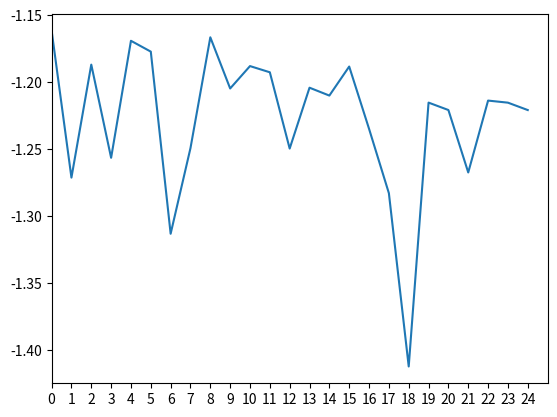

Python code for this plot:
g5 = [21.026085686367026, 241.89235749406026, 89.37840389520093, 272.8349088185925, 709.7309694652015, 78.84622792997963, 700.8117858062748, 168.5294714235915, 200.70653633285815, 105.32574575019585, 331.68341536613417, 37.47020814135148, -28.378169015162083, 261.56211283131137, 205.70413311392443, 340.28491294443705, 620.281128750105, 35.428091345365544, 16.671159245934348, -32.54010517375186, 106.42100242606507, -124.3079693330511, 11.425129341971617, 77.4182968990233, 127.29773575727053, 130.4700377191153, 386.7996512800974, -103.23090062268133, 163.79200757917943, 28.87632866319121, -6.136961385057564, -8606.383675268067, -5.878069563011204, -10.677819309115266, 111.35445735786152, 25.231632882472713, 61.53905888344551, 148.53932420220593, -85.07579632894878, 181.6620864290269, 272.55327086582855, 104.64813329868102, 3.780782617686076, -204.41031161888893, 240.50733011981197, 110.7267682404551, 65.99109698194283, 129.14882064788415, 357.6127063313273, -58.60034760404422]
g4 = [-8.674332111583194, 85.68963659307222, -12.364159834717057, 105.97495536719221, 228.09345550739556, 22.864895908465922, 119.6320147861895, 74.47541918635633, -2.1470479758646497, 84.16475258906215, 101.30352496275688, -752.0016198965305, 146.50415874510307, 841.6123485687735, -82.39299605525115, 58.71380601799753, 628.9977405474933, 231.12714398101218, 3.1869675961567854, -31.997881811216537, 213.14409463218635, -35.484160813629885, 63.19461462666204, 37.49602011934882, 160.97260547525067, 224.98010406075272, -122.24507767253326, 34.52333537207908, 67.16953252153246, 63.9086107637837, -82.17129910937395, 2381.9765400046876, 24.6978536360602, 68.20489111195992, -21.99859667493558, 78.58585963884558, 440.2942108312227, 204.00058551631184, 27.263094975017804, 1.8306964760469644, 179.68220263477082, 557.618998918931, 63.75411367714048, 53.42171466491211, 95.66226582123113, 212.46846022877304, 50.49632411325478, 281.7575030807869, -411.8563169773369, 92.86106982461224]
fcnorm = [1.4033705894024606, 0.7023752934326978, 0.70223419771222, 0.7017788257697725, 0.6908230851663665, 0.6907981036503831, 0.6909187004155717, 0.6907207585943749, 0.6696731494341229, 0.6692000311338541, 0.6277050279501225, 0.3138923785422734, 0.3138481662280049, 0.31384551022039214, 0.2943144917653404, 0.2209027209323826, 0.22115087642093478, 0.22175726462531897, 0.2209325173306532, 0.165758174634267, 0.14482874518230515, 0.14500624830753192, 0.07258348279623389, 0.06361528113828363, 0.06363375633389559, 0, 0, 0, 0, 0, 0, 0, 0, 0, 0, 0, 0, 0, 0, 0, 0, 0, 0, 0, 0, 0, 0, 0, 0, 0]
fvalue = [-1.1615340852247882, -1.2713199140460278, -1.1870094150201165, -1.2565438405704312, -1.1692338957476858, -1.1773198300216619, -1.3132078932850237, -1.2493171263996128, -1.1666282360656923, -1.2048094216582923, -1.1881027881579083, -1.1927334505596843, -1.2496468128993365, -1.2042322013010744, -1.2101081480790032, -1.18844728037425, -1.2348880808072982, -1.2829305783807503, -1.412252762716099, -1.2153512096087762, -1.2208917774756776, -1.2674815840241418, -1.2138497906468846, -1.2153952120509288, -1.2209129121426443, 0, 0, 0, 0, 0, 0, 0, 0, 0, 0, 0, 0, 0, 0, 0, 0, 0, 0, 0, 0, 0, 0, 0, 0, 0]


import numpy as np
import matplotlib.pyplot as plt
import json


def bit_product_sum(x, y):
    return sum([item[0] * item[1] for item in zip(x, y)])


def cosine_similarity(x, y, norm=False):
    """ 计算两个向量x和y的余弦相似度 """
    assert len(x) == len(y), "len(x) != len(y)"
    zero_list = [0] * len(x)
    if x == zero_list or y == zero_list:
        return float(1) if x == y else float(0)

    # method 1
    res = np.array([[x[i] * y[i], x[i] * x[i], y[i] * y[i]] for i in range(len(x))])
    cos = sum(res[:, 0]) / (np.sqrt(sum(res[:, 1])) * np.sqrt(sum(res[:, 2])))

    # method 2
    # cos = bit_product_sum(x, y) / (np.sqrt(bit_product_sum(x, x)) * np.sqrt(bit_product_sum(y, y)))

    # method 3
    # dot_product, square_sum_x, square_sum_y = 0, 0, 0
    # for i in range(len(x)):
    #     dot_product += x[i] * y[i]
    #     square_sum_x += x[i] * x[i]
    #     square_sum_y += y[i] * y[i]
    # cos = dot_product / (np.sqrt(square_sum_x) * np.sqrt(square_sum_y))

    return 0.5 * cos + 0.5 if norm else cos  # 归一化到[0, 1]区间内

def test_para_seq(x1,x2):
    print("x1 = %d, x2 = %d"%(x1,x2))

def plot(arr):
    arr = list(filter(lambda x:x!=0,arr))
    plt.xlim((0, len(arr))) 
    xTicks = np.arange(0, len(arr), 1)
    plt.xticks(xTicks)
    plt.plot(range(len(arr)),arr)

def read_result():
    gs = []
    with open("log/result_min_1110.txt", 'r') as f:
        for line in f.readlines():
            if line.strip() == "":
                continue
            parts = line.split("=")
            head = parts[0].strip()
            body = json.loads(parts[1])
            if head == "g":
                gs.append(body)
    return gs

def get_norm(arr):
    return map(lambda x:np.linalg.norm(np.array(x)),arr)

if __name__ == '__main__':
    # print(cosine_similarity(g4, g5))  # 1.0
    # normArray = get_norm(read_result())
    # plot(normArray)
    # plot(fcnorm)
    plot(fvalue)
    plt.show()
